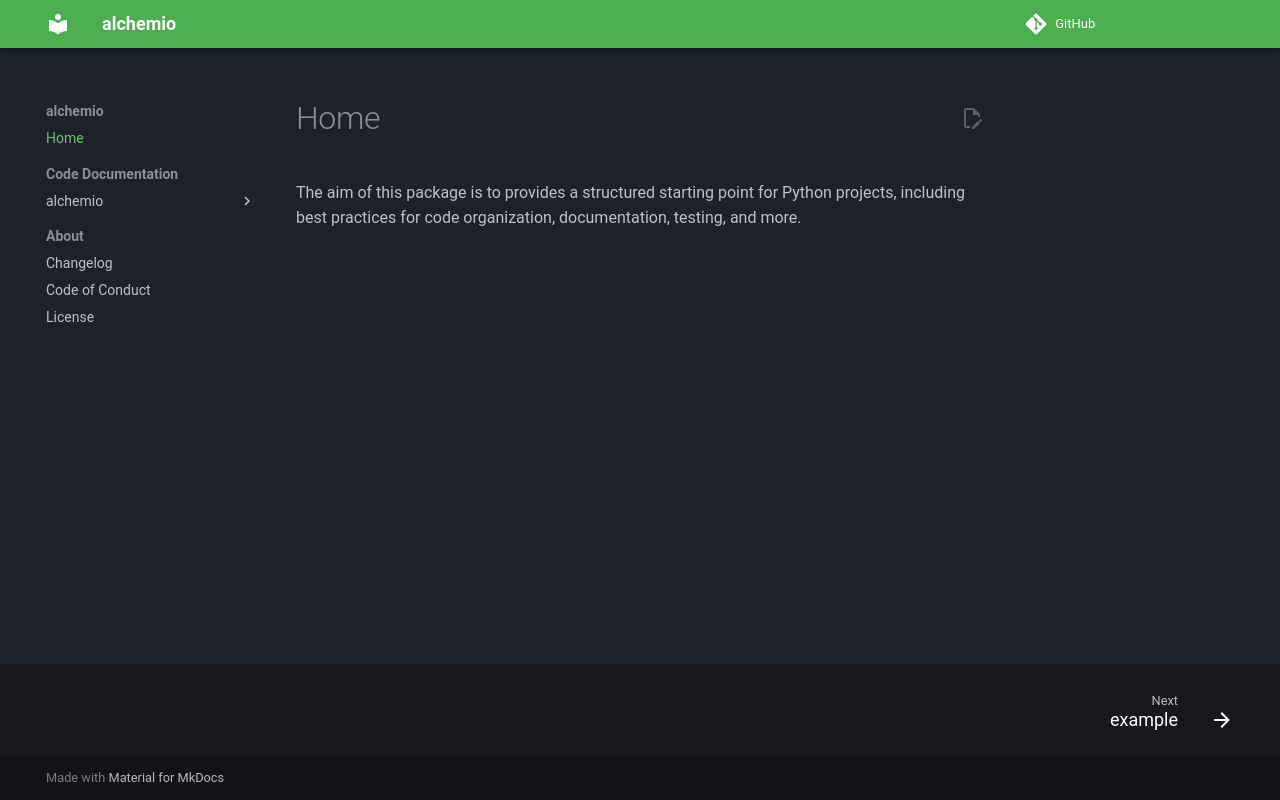

repository: Atomic-Samplers/alchemio · page: index.html · generator: mkdocs

# Home

The aim of this package is to provides a structured starting point for Python projects, including best practices for code organization, documentation, testing, and more.
